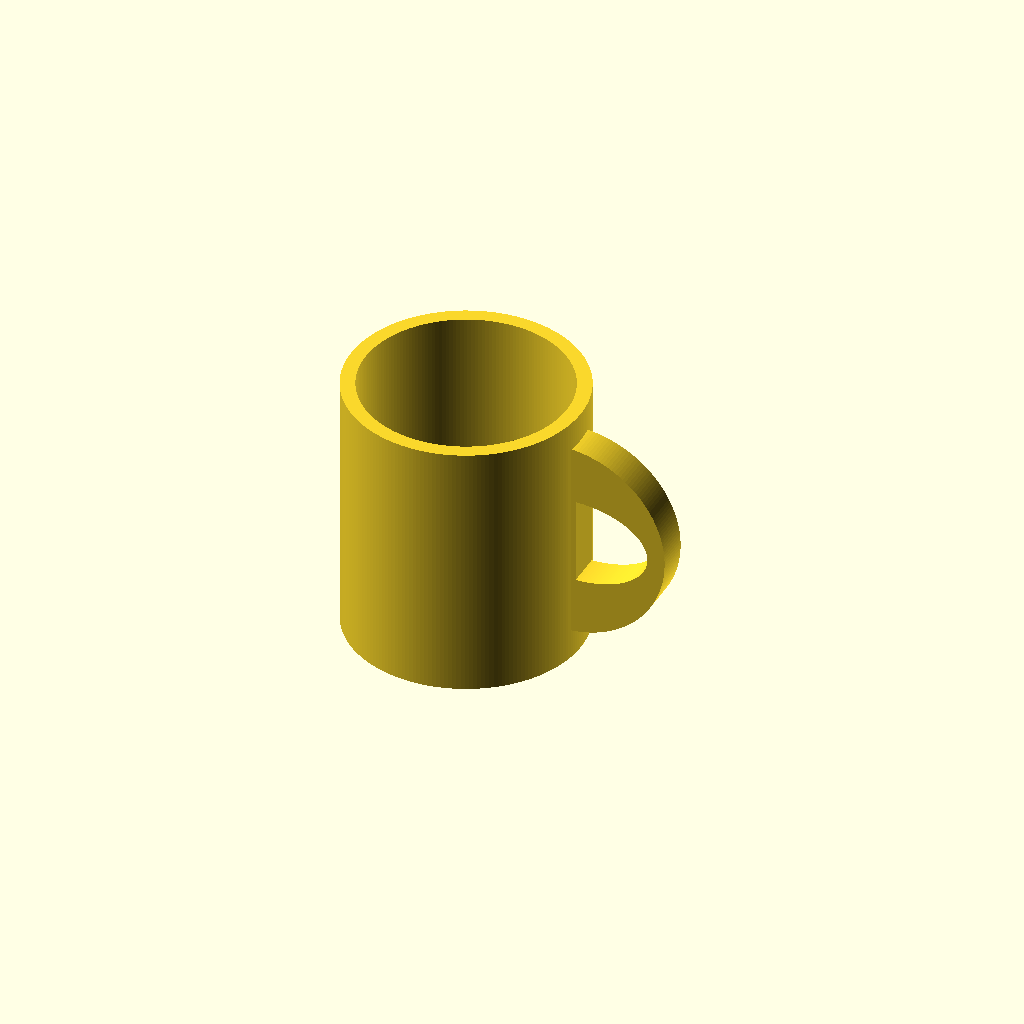
Cell 1: rendered with the file's own defaults.
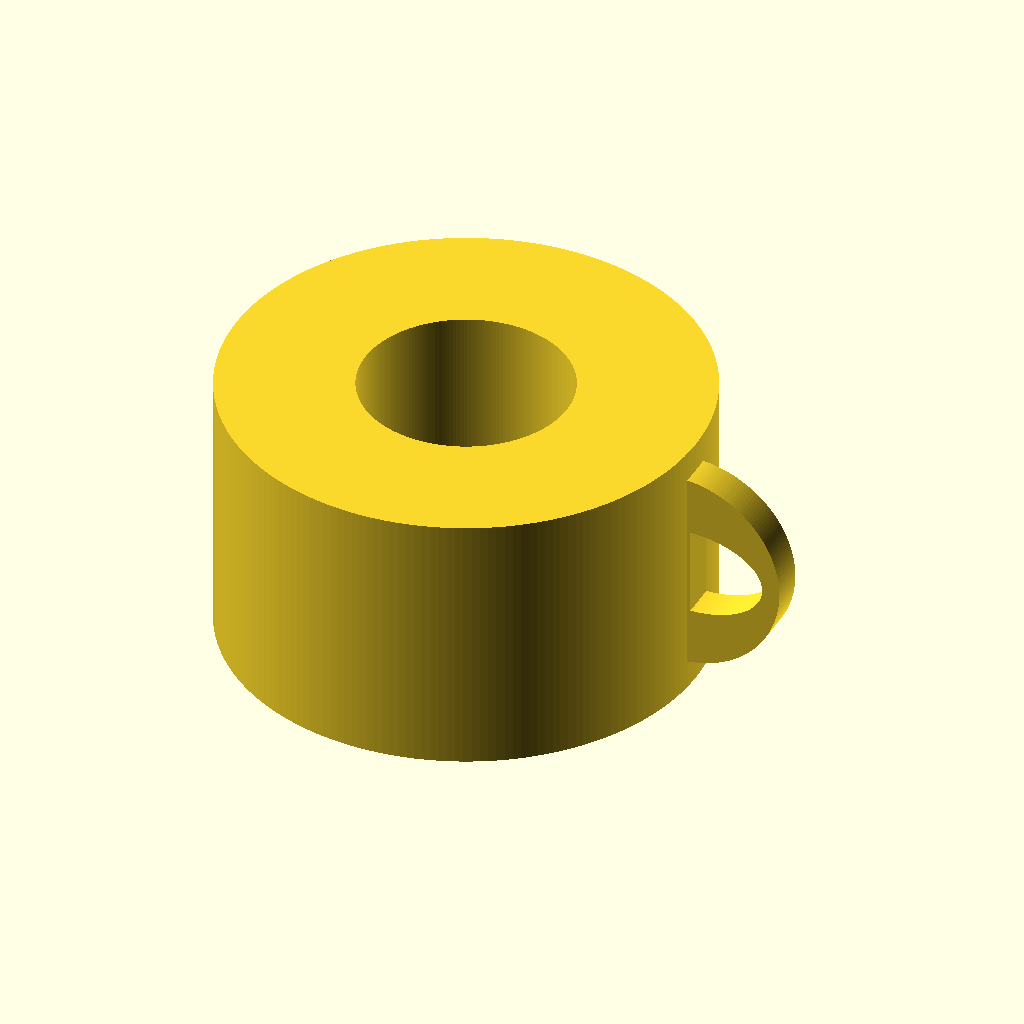
Cell 2: the same model with outer_diameter = 160.
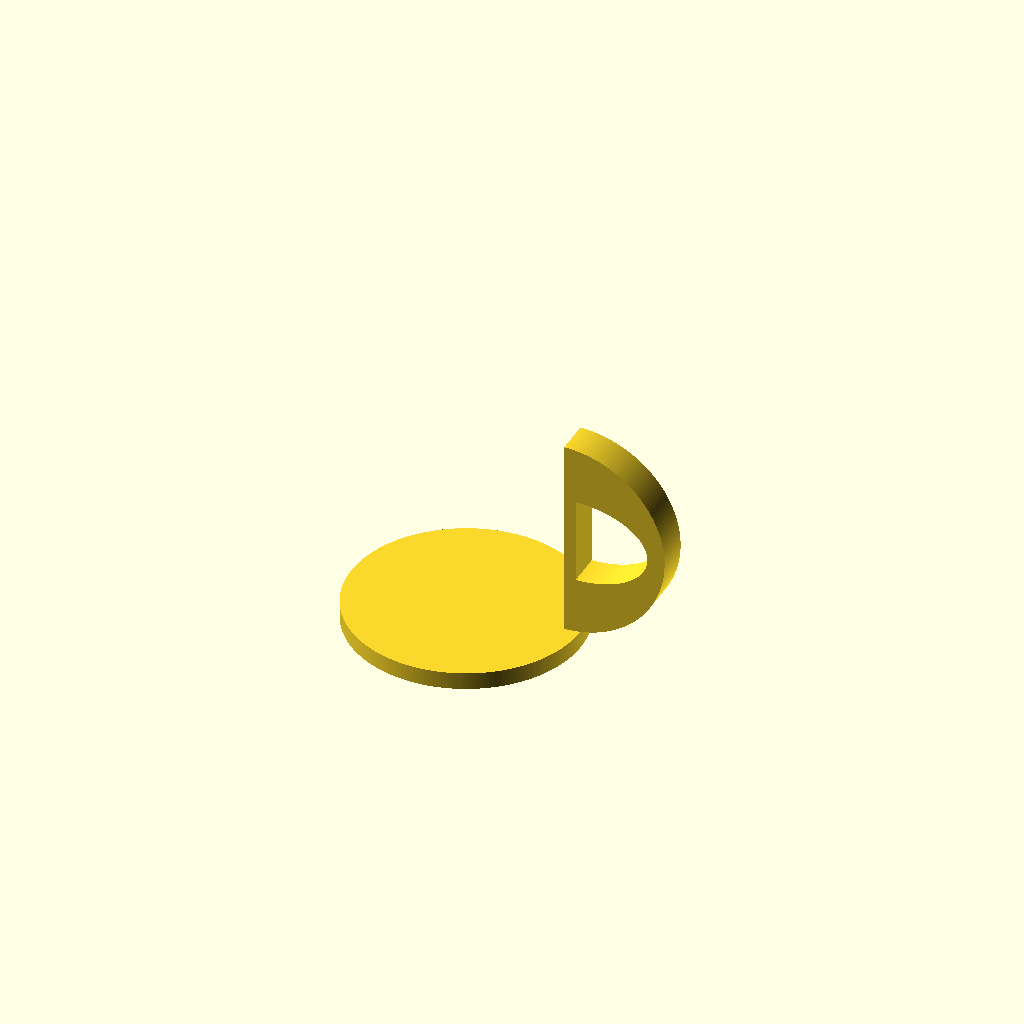
Cell 3 — inner_diameter set to 140, the other parameters unchanged.
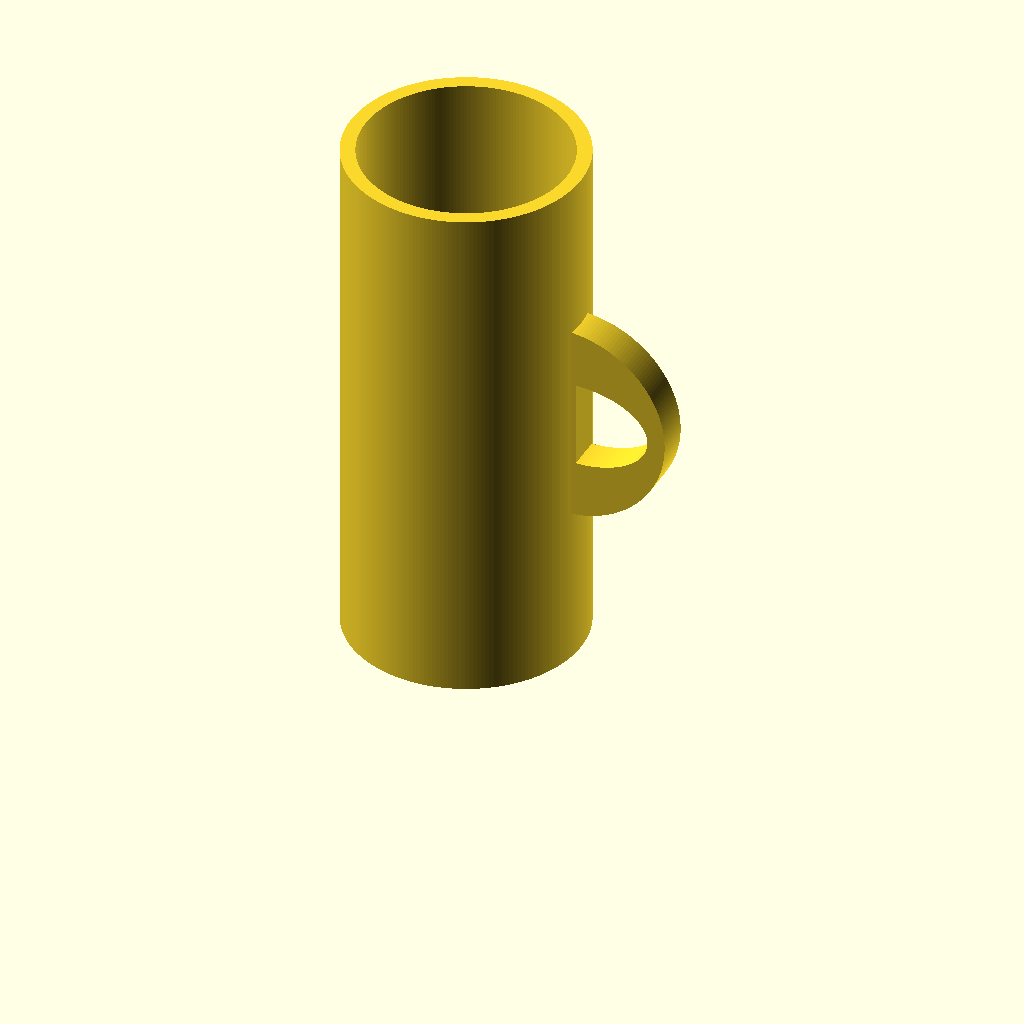
Cell 4: the same model with mug_height = 180.
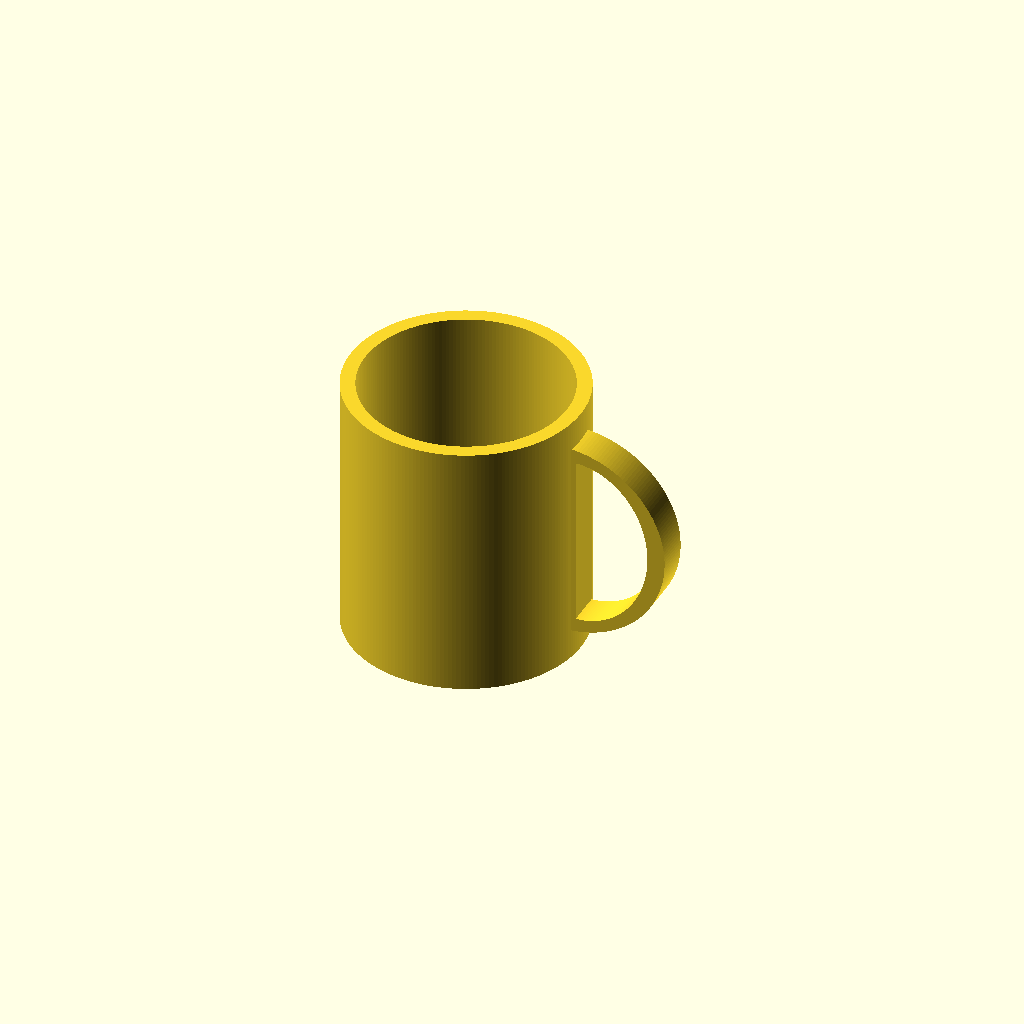
Cell 5 — opening_height set to 60, the other parameters unchanged.
One fixed orthographic camera (rotation 55°, 0°, 25°; colour scheme Cornfield) for every cell.
OpenSCAD source file results/tier-2-offset-handle-mug/bare-max_gpt-6-astra-3402f3a08122-2026-09-05T10-15-08-281Z/final.scad:
$fn = 192;

outer_diameter = 80;
inner_diameter = 70;
mug_height = 90;
bottom_thickness = 6;

opening_height = 30;
opening_width = 25;
handle_depth = 12;

handle_overlap = 3;
opening_clearance = 1;
handle_outer_wall = 6;

handle_x = outer_diameter / 2 - handle_overlap;
handle_spine = handle_overlap + opening_clearance;
handle_outer_radius = handle_spine + opening_width + handle_outer_wall;

eps = 0.1;

// 2D の +X 側半楕円。rx == ry の場合は半円。
module positive_x_half_ellipse(rx, ry) {
    intersection() {
        scale([rx, ry])
            circle(r = 1);

        translate([0, -ry - eps])
            square([rx + eps, 2 * ry + 2 * eps]);
    }
}

module mug_body() {
    difference() {
        cylinder(d = outer_diameter, h = mug_height);

        translate([0, 0, bottom_thickness])
            cylinder(
                d = inner_diameter,
                h = mug_height - bottom_thickness + eps
            );
    }
}

module d_handle() {
    // XZ 平面に配置し、Y 方向に厚みを持たせる。
    // 本体側の直線部分を外壁に 3 mm 食い込ませる。
    translate([handle_x, 0, mug_height / 2])
        rotate([90, 0, 0])
            linear_extrude(
                height = handle_depth,
                center = true,
                convexity = 10
            )
                difference() {
                    // 外周：+X 側が半円、本体側が直線。
                    positive_x_half_ellipse(
                        handle_outer_radius,
                        handle_outer_radius
                    );

                    // 開口：幅 25 mm × 高さ 30 mm。
                    // 全体を本体外周より外側に置き、空間を確保する。
                    translate([handle_spine, 0])
                        positive_x_half_ellipse(
                            opening_width,
                            opening_height / 2
                        );
                }
}

render(convexity = 10)
    union() {
        mug_body();
        d_handle();
    }
Customizer parameters (derived from the source; name, type, default, range or options):
outer_diameter: number, default 80
inner_diameter: number, default 70
mug_height: number, default 90
bottom_thickness: number, default 6
opening_height: number, default 30
opening_width: number, default 25
handle_depth: number, default 12
handle_overlap: number, default 3
opening_clearance: number, default 1
handle_outer_wall: number, default 6
eps: number, default 0.1
